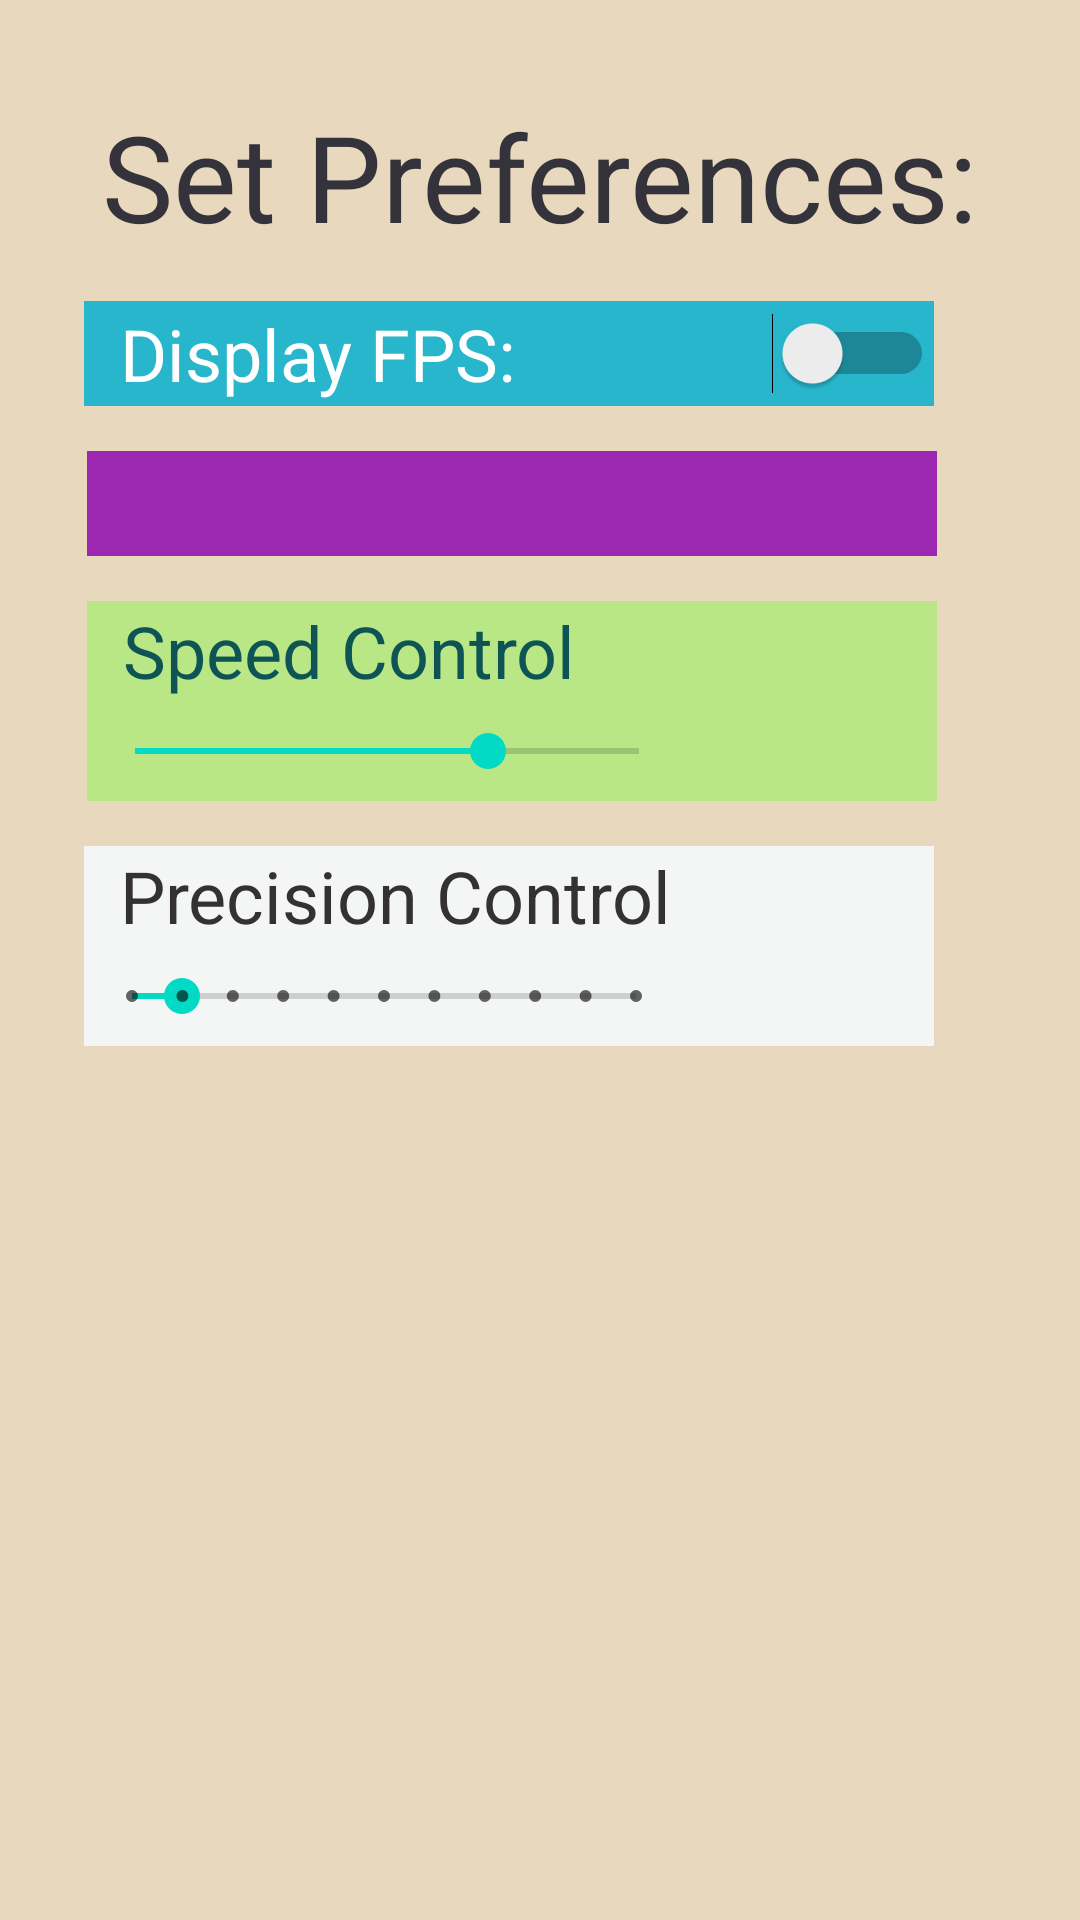

Write the Android layout XML for this screen, with the resource values it uses.
<!-- AndroidManifest.xml: application theme Theme.FourierEpicycles -->
<!-- res/layout/activity_settings.xml -->
<?xml version="1.0" encoding="utf-8"?>
<androidx.constraintlayout.widget.ConstraintLayout xmlns:android="http://schemas.android.com/apk/res/android"
    xmlns:app="http://schemas.android.com/apk/res-auto"
    xmlns:tools="http://schemas.android.com/tools"
    android:layout_width="match_parent"
    android:layout_height="match_parent"
    android:background="#E8D8BE">

    <TextView
        android:id="@+id/setPreferenceText"
        android:layout_width="wrap_content"
        android:layout_height="wrap_content"
        android:layout_marginTop="32dp"
        android:text="Set Preferences:"
        android:textColor="#34333B"
        android:textSize="40sp"
        android:visibility="visible"
        app:layout_constraintEnd_toEndOf="parent"
        app:layout_constraintStart_toStartOf="parent"
        app:layout_constraintTop_toTopOf="parent"
        tools:visibility="visible" />

    <Switch
        android:id="@+id/switchFPS"
        android:layout_width="850px"
        android:layout_height="105px"
        android:layout_marginStart="28dp"
        android:layout_marginTop="15dp"
        android:background="#27B6CC"
        android:text="  Display FPS:"
        android:textColor="#FFFFFF"
        android:textSize="24sp"
        app:layout_constraintStart_toStartOf="parent"
        app:layout_constraintTop_toBottomOf="@+id/setPreferenceText" />

    <com.google.android.material.textfield.TextInputEditText
        android:id="@+id/EditTextFPS"
        android:layout_width="670px"
        android:layout_height="105px"
        android:layout_marginTop="15dp"
        android:background="#9C27B0"
        android:textColor="#FFEB3B"
        android:textSize="24sp"
        android:visibility="visible"
        app:layout_constraintStart_toEndOf="@+id/textView3"
        app:layout_constraintTop_toBottomOf="@+id/switchFPS"
        tools:visibility="visible" />

    <SeekBar
        android:id="@+id/speedBar"
        android:layout_width="600px"
        android:layout_height="100px"
        android:layout_marginStart="29dp"
        android:background="#B9E786"
        android:progress="70"
        app:layout_constraintStart_toStartOf="parent"
        app:layout_constraintTop_toBottomOf="@+id/textView5" />

    <TextView
        android:id="@+id/speedText"
        android:layout_width="250px"
        android:layout_height="100px"
        android:background="#B9E786"
        android:textSize="24sp"
        android:visibility="visible"
        app:layout_constraintStart_toEndOf="@+id/speedBar"
        app:layout_constraintTop_toBottomOf="@+id/textView5" />

    <SeekBar
        android:id="@+id/precisionBar"
        style="@style/Widget.AppCompat.SeekBar.Discrete"
        android:layout_width="600px"
        android:layout_height="100px"
        android:layout_marginStart="28dp"
        android:background="#F3F6F4"
        android:max="10"
        android:progress="1"
        app:layout_constraintStart_toStartOf="parent"
        app:layout_constraintTop_toBottomOf="@+id/textView4" />

    <TextView
        android:id="@+id/precisionText"
        android:layout_width="250px"
        android:layout_height="100px"
        android:background="#F3F6F4"
        android:textSize="24sp"
        app:layout_constraintStart_toEndOf="@+id/precisionBar"
        app:layout_constraintTop_toBottomOf="@+id/textView4" />

    <TextView
        android:id="@+id/textView3"
        android:layout_width="180px"
        android:layout_height="105px"
        android:layout_marginStart="29dp"
        android:layout_marginTop="15dp"
        android:background="#9C27B0"
        android:gravity="center|left"
        android:text="  FPS: "
        android:textColor="#FFEB3B"
        android:textSize="24sp"
        android:visibility="visible"
        app:layout_constraintEnd_toStartOf="@+id/EditTextFPS"
        app:layout_constraintStart_toStartOf="parent"
        app:layout_constraintTop_toBottomOf="@+id/switchFPS"
        tools:visibility="visible" />

    <TextView
        android:id="@+id/textView4"
        android:layout_width="850px"
        android:layout_height="100px"
        android:layout_marginStart="28dp"
        android:layout_marginTop="15dp"
        android:background="#F3F6F4"
        android:gravity="center|left"
        android:text="  Precision Control"
        android:textColor="#333131"
        android:textSize="24sp"
        app:layout_constraintStart_toStartOf="parent"
        app:layout_constraintTop_toBottomOf="@+id/speedBar" />

    <TextView
        android:id="@+id/textView5"
        android:layout_width="850px"
        android:layout_height="100px"
        android:layout_marginStart="29dp"
        android:layout_marginTop="15dp"
        android:background="#B9E786"
        android:gravity="center|left"
        android:text="  Speed Control"
        android:textColor="#0E5454"
        android:textSize="24sp"
        app:layout_constraintBottom_toTopOf="@+id/speedBar"
        app:layout_constraintStart_toStartOf="parent"
        app:layout_constraintTop_toBottomOf="@+id/EditTextFPS" />

</androidx.constraintlayout.widget.ConstraintLayout>
<!-- resources referenced by this layout -->
<resources>
  <style name="Theme.FourierEpicycles" parent="Theme.AppCompat.Light.NoActionBar">
          <item name="colorPrimary">@color/colorPrimary</item>
          <item name="colorPrimaryDark">@color/colorPrimaryDark</item>
          <item name="colorAccent">@color/colorAccent</item>
          <item name="android:windowBackground">@android:color/black</item>
      </style>
  <color name="colorPrimary">#6200EE</color>
  <color name="colorPrimaryDark">#3700B3</color>
  <color name="colorAccent">#03DAC5</color>
</resources>
